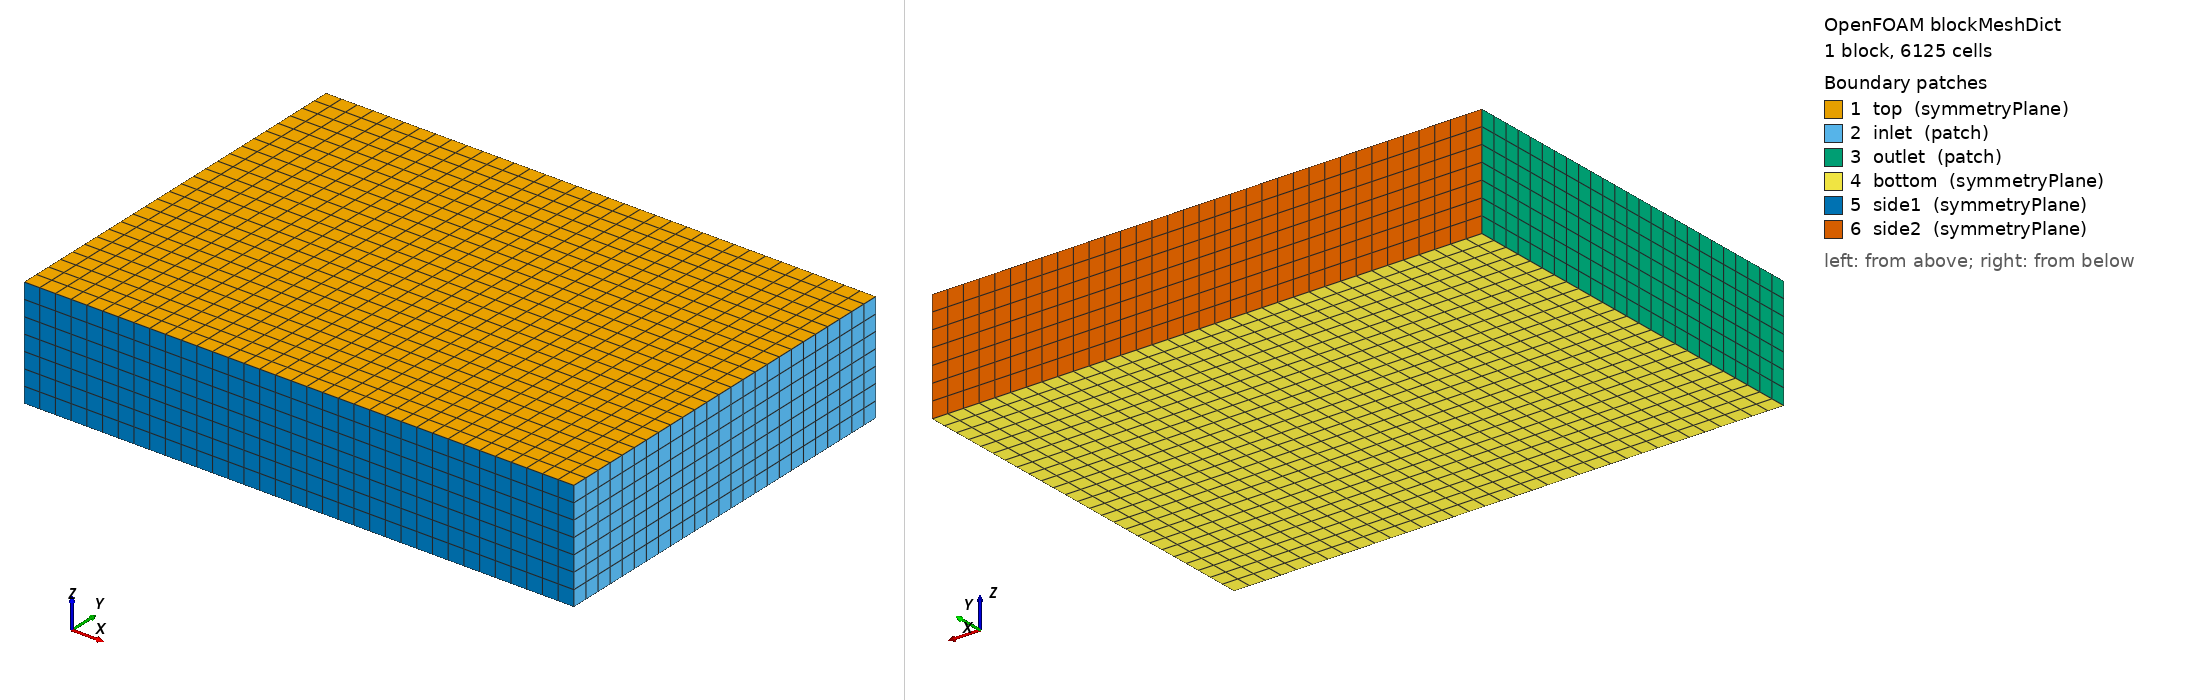

OpenFOAM case: the mesh blockMesh builds from blockMeshDict, 1 block(s), 6125 cells. Boundary patches (legend numbers): 1 top (symmetryPlane), 2 inlet (patch), 3 outlet (patch), 4 bottom (symmetryPlane), 5 side1 (symmetryPlane), 6 side2 (symmetryPlane). Left view from above one corner, right view from below the opposite corner. Boundary conditions: 4 field file(s) under 0/ or 0.orig/; 2 of 6 drawn patches have an entry in a shipped field file.

=== system/blockMeshDict ===
/*--------------------------------*- C++ -*----------------------------------*\
| =========                 |                                                 |
| \\      /  F ield         | OpenFOAM: The Open Source CFD Toolbox           |
|  \\    /   O peration     | Version:  4.0                                   |
|   \\  /    A nd           | Web:      www.OpenFOAM.org                      |
|    \\/     M anipulation  |                                                 |
\*---------------------------------------------------------------------------*/
FoamFile
{
    version     2.0;
    format      ascii;
    class       dictionary;
    object      blockMeshDict;
}
// * * * * * * * * * * * * * * * * * * * * * * * * * * * * * * * * * * * * * //



convertToMeters 1;


vertices
(
    (-8.28 -5.52 -3.0911999999999997)
    (7.176 -5.52 -3.0911999999999997)
    (7.176 5.52 -3.0911999999999997)
    (-8.28 5.52 -3.0911999999999997)
    (-8.28 -5.52 0.0)
    (7.176 -5.52 0.0)
    (7.176 5.52 0.0)
    (-8.28 5.52 0.0)
);

blocks
(
    hex (0 1 2 3 4 5 6 7) (35 25 7) simpleGrading (1 1 1)
);

edges
(
);

boundary
(
    top
    {
        type symmetryPlane;
        faces
        (
             (4 5 6 7)
        );
    }
    inlet
    {
        type patch;
        faces
        (
            (1 2 6 5)
        );
    }
    outlet
    {
        type patch;
        faces
        (
            (0 4 7 3)
        );
    }
    bottom
    {
        type symmetryPlane;
        faces
        (
            (0 3 2 1)
        );
    }
    side1
    {
        type symmetryPlane;
        faces
        (
            (0 1 5 4)
        );
    }
    side2
    {
        type symmetryPlane;
        faces
        (
            (3 7 6 2)
        );
    }
);

mergePatchPairs
(
);

// ************************************************************************* //


=== system/controlDict ===
/*--------------------------------*- C++ -*----------------------------------*\
| =========                 |                                                 |
| \\      /  F ield         | OpenFOAM: The Open Source CFD Toolbox           |
|  \\    /   O peration     | Version:  v2212                                 |
|   \\  /    A nd           | Website:  www.openfoam.com                      |
|    \\/     M anipulation  |                                                 |
\*---------------------------------------------------------------------------*/
FoamFile
{
    version     2.0;
    format      ascii;
    class       dictionary;
    object      controlDict;
}
// * * * * * * * * * * * * * * * * * * * * * * * * * * * * * * * * * * * * * //

application     simpleFoam;

startFrom       startTime;

startTime       0;

stopAt          endTime;

endTime         500;

deltaT          1;

writeControl    timeStep;

writeInterval   100;

purgeWrite      0;

writeFormat     binary;

writePrecision  6;

writeCompression off;

timeFormat      general;

timePrecision   6;

runTimeModifiable yes;

functions
{
    forces
    {
        type            forces;
        libs            (forces);
        patches         ("ship.*");
        rhoInf          998.8;
	rho rhoInf;
        log             on;
        writeControl    timeStep;
        writeInterval   1;
        CofR            (1.35 0 0.2);
    }
}


// ************************************************************************* //


=== 0.orig/U ===
/*--------------------------------*- C++ -*----------------------------------*\
| =========                 |                                                 |
| \\      /  F ield         | OpenFOAM: The Open Source CFD Toolbox           |
|  \\    /   O peration     | Version:  v2212                                 |
|   \\  /    A nd           | Website:  www.openfoam.com                      |
|    \\/     M anipulation  |                                                 |
\*---------------------------------------------------------------------------*/
FoamFile
{
    version     2.0;
    format      ascii;
    class       volVectorField;
    object      U;
}
// * * * * * * * * * * * * * * * * * * * * * * * * * * * * * * * * * * * * * //

Umean 1.09;
mUmean -1.09;

dimensions      [0 1 -1 0 0 0 0];

internalField   uniform ($mUmean 0 0);

boundaryField
{
    #includeEtc "caseDicts/setConstraintTypes"

    inlet
    {
        type            fixedValue;
        value           $internalField;
    }

    outlet
    {
        type            zeroGradient;
        value           $internalField;
    }


    "ship.*"
    {
        type            movingWallVelocity;
        value           uniform (0 0 0);
    }
}


// ************************************************************************* //


=== 0.orig/k ===
/*--------------------------------*- C++ -*----------------------------------*\
| =========                 |                                                 |
| \\      /  F ield         | OpenFOAM: The Open Source CFD Toolbox           |
|  \\    /   O peration     | Version:  v2212                                 |
|   \\  /    A nd           | Website:  www.openfoam.com                      |
|    \\/     M anipulation  |                                                 |
\*---------------------------------------------------------------------------*/
FoamFile
{
    version     2.0;
    format      ascii;
    class       volScalarField;
    object      k;
}
// * * * * * * * * * * * * * * * * * * * * * * * * * * * * * * * * * * * * * //

dimensions      [0 2 -2 0 0 0 0];

internalField   uniform 0.00015;

boundaryField
{
    #includeEtc "caseDicts/setConstraintTypes"

    inlet
    {
        type            fixedValue;
        value           $internalField;
    }

    outlet
    {
       type            inletOutlet;
       inletValue      $internalField;
       value           $internalField;
    }


    "ship.*"
    {
        type            kqRWallFunction;
        value           $internalField;
    }
}


// ************************************************************************* //


=== 0.orig/nut ===
/*--------------------------------*- C++ -*----------------------------------*\
| =========                 |                                                 |
| \\      /  F ield         | OpenFOAM: The Open Source CFD Toolbox           |
|  \\    /   O peration     | Version:  v2212                                 |
|   \\  /    A nd           | Website:  www.openfoam.com                      |
|    \\/     M anipulation  |                                                 |
\*---------------------------------------------------------------------------*/
FoamFile
{
    version     2.0;
    format      ascii;
    class       volScalarField;
    object      nut;
}
// * * * * * * * * * * * * * * * * * * * * * * * * * * * * * * * * * * * * * //

dimensions      [0 2 -1 0 0 0 0];

internalField   uniform 5e-07;

boundaryField
{
    #includeEtc "caseDicts/setConstraintTypes"

    inlet
    {
        type            fixedValue;
        value           $internalField;
    }

    outlet
    {
        type            zeroGradient;
    }

    "ship.*"
    {
        type            nutkWallFunction;
        Ks              uniform 100e-6;
        Cs              uniform 0.5;
        value           $internalField;
    }
}


// ************************************************************************* //


=== 0.orig/omega ===
/*--------------------------------*- C++ -*----------------------------------*\
| =========                 |                                                 |
| \\      /  F ield         | OpenFOAM: The Open Source CFD Toolbox           |
|  \\    /   O peration     | Version:  v2212                                 |
|   \\  /    A nd           | Website:  www.openfoam.com                      |
|    \\/     M anipulation  |                                                 |
\*---------------------------------------------------------------------------*/
FoamFile
{
    version     2.0;
    format      ascii;
    class       volScalarField;
    object      omega;
}
// * * * * * * * * * * * * * * * * * * * * * * * * * * * * * * * * * * * * * //

dimensions      [0 0 -1 0 0 0 0];

internalField   uniform 0.1;

boundaryField
{
    #includeEtc "caseDicts/setConstraintTypes"

    inlet
    {
        type            fixedValue;
        value           $internalField;
    }

    outlet
    {
       type            inletOutlet;
       inletValue      $internalField;
       value           $internalField;
    }

    "ship.*"
    {
        type            omegaWallFunction;
        value           $internalField;
    }
}


// ************************************************************************* //
